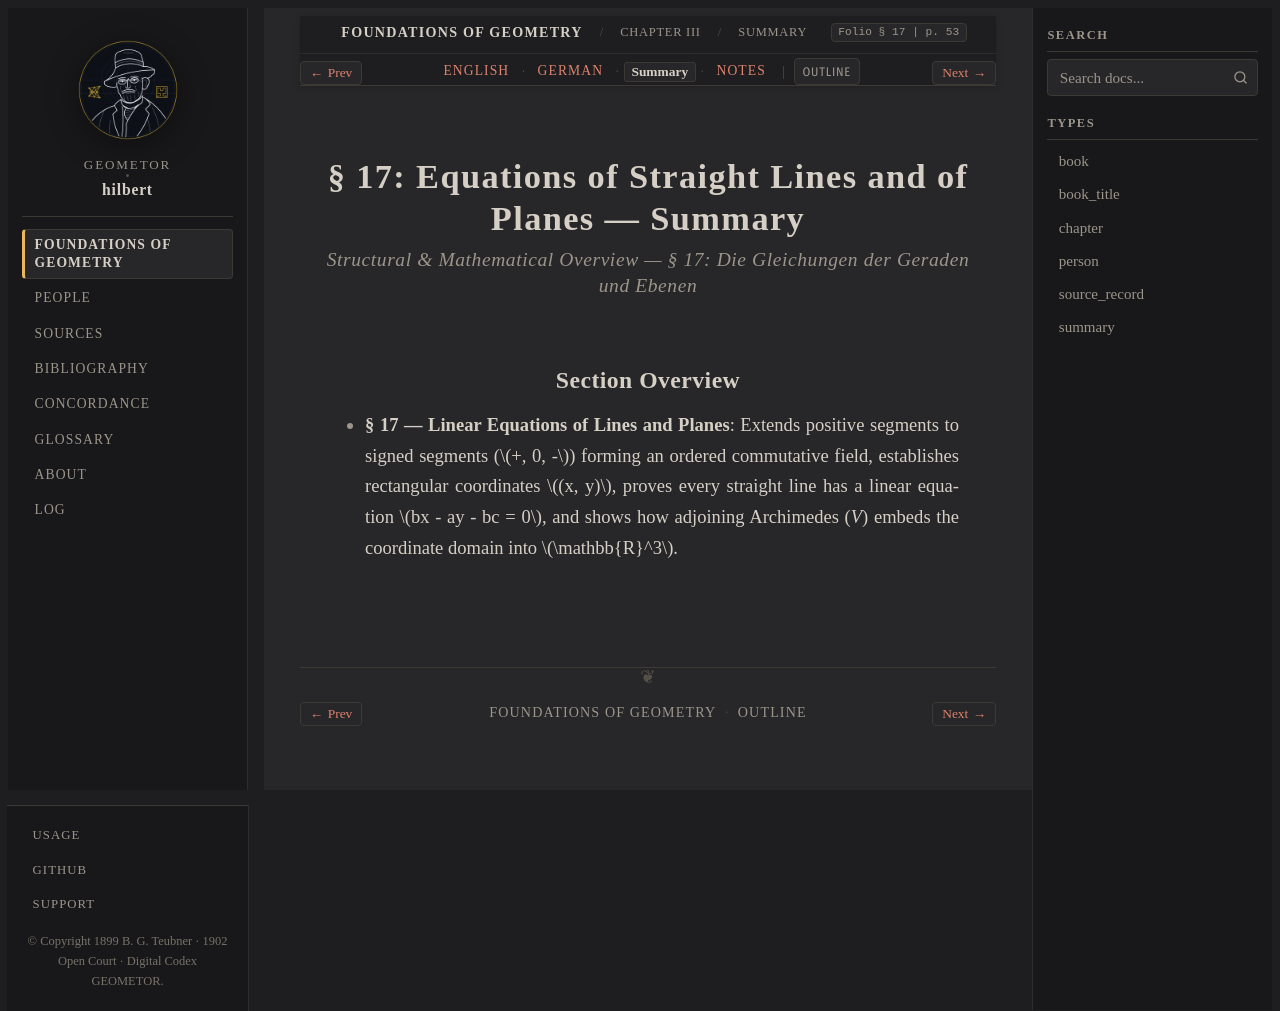

repository: geometor/hilbert · page: grundlagen/chapter_03/sec_17/summary.html · generator: sphinx

:layout: book
:canonical_id: § 17 (Summary)
:breadcrumb_title: Summary
:order: 17
:tracks: English: index | German: de | Summary: summary | Notes: notes

.. _grundlagen-summary-s17:

§ 17: Equations of Straight Lines and of Planes — Summary
=========================================================

.. rubric:: Structural & Mathematical Overview — *§ 17: Die Gleichungen der Geraden und Ebenen*

Section Overview
----------------

* **§ 17 — Linear Equations of Lines and Planes**: Extends positive segments to signed segments (:math:`+, 0, -`) forming an ordered commutative field, establishes rectangular coordinates :math:`(x, y)`, proves every straight line has a linear equation :math:`bx - ay - bc = 0`, and shows how adjoining Archimedes (`V`) embeds the coordinate domain into :math:`\mathbb{R}^3`.
